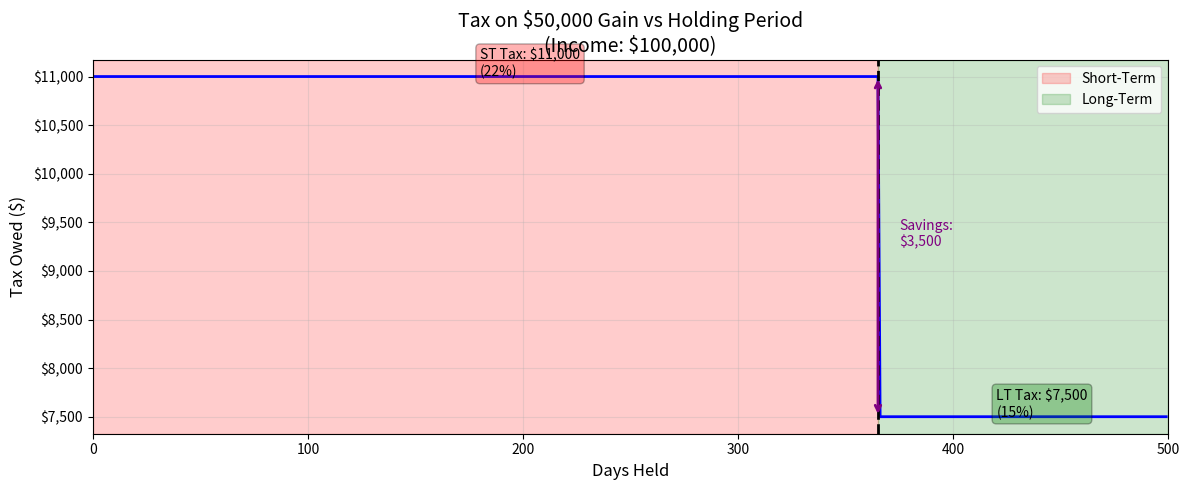

Recreate this plot in Python.
# Install and import required libraries
!pip install pandas numpy matplotlib -q

import pandas as pd
import numpy as np
import matplotlib.pyplot as plt
from datetime import datetime, timedelta

print("Day 2: Short-Term vs Long-Term Capital Gains")
print("="*50)

# Holding Period Calculator
def analyze_holding_period(buy_date, current_date=None, sale_date=None):
    """
    Analyze holding period and determine tax treatment.
    
    Parameters:
    - buy_date: Purchase date (string 'YYYY-MM-DD' or datetime)
    - current_date: Today's date (optional)
    - sale_date: Actual or planned sale date (optional)
    """
    if isinstance(buy_date, str):
        buy_date = datetime.strptime(buy_date, '%Y-%m-%d')
    
    if current_date is None:
        current_date = datetime.now()
    elif isinstance(current_date, str):
        current_date = datetime.strptime(current_date, '%Y-%m-%d')
    
    if sale_date is None:
        sale_date = current_date
    elif isinstance(sale_date, str):
        sale_date = datetime.strptime(sale_date, '%Y-%m-%d')
    
    # Holding period starts day AFTER purchase
    holding_start = buy_date + timedelta(days=1)
    days_held = (sale_date - buy_date).days
    
    # Long-term threshold: more than 365 days
    is_long_term = days_held > 365
    
    # Days until long-term
    lt_date = buy_date + timedelta(days=366)
    days_to_lt = (lt_date - current_date).days
    
    return {
        'buy_date': buy_date,
        'sale_date': sale_date,
        'days_held': days_held,
        'is_long_term': is_long_term,
        'tax_treatment': 'Long-Term' if is_long_term else 'Short-Term',
        'lt_qualification_date': lt_date,
        'days_to_long_term': max(0, days_to_lt)
    }

# Example
print("HOLDING PERIOD ANALYSIS")
print("="*50)

analysis = analyze_holding_period('2024-03-15')
print(f"\nPurchase Date: {analysis['buy_date'].strftime('%Y-%m-%d')}")
print(f"Days Held: {analysis['days_held']}")
print(f"Tax Treatment: {analysis['tax_treatment']}")
print(f"Long-Term Date: {analysis['lt_qualification_date'].strftime('%Y-%m-%d')}")
if analysis['days_to_long_term'] > 0:
    print(f"Days Until Long-Term: {analysis['days_to_long_term']}")

# Tax Rate Tables
def get_tax_rates(taxable_income, filing_status='single'):
    """
    Get both ordinary and LTCG rates for given income.
    """
    # 2024 rates
    ordinary_brackets = {
        'single': [
            (11600, 0.10), (47150, 0.12), (100525, 0.22),
            (191950, 0.24), (243725, 0.32), (609350, 0.35),
            (float('inf'), 0.37)
        ],
        'married': [
            (23200, 0.10), (94300, 0.12), (201050, 0.22),
            (383900, 0.24), (487450, 0.32), (731200, 0.35),
            (float('inf'), 0.37)
        ]
    }
    
    ltcg_brackets = {
        'single': [(47025, 0.00), (518900, 0.15), (float('inf'), 0.20)],
        'married': [(94050, 0.00), (583750, 0.15), (float('inf'), 0.20)]
    }
    
    # Find marginal ordinary rate
    ordinary_rate = 0
    for limit, rate in ordinary_brackets[filing_status]:
        if taxable_income <= limit:
            ordinary_rate = rate
            break
    
    # Find LTCG rate
    ltcg_rate = 0
    for limit, rate in ltcg_brackets[filing_status]:
        if taxable_income <= limit:
            ltcg_rate = rate
            break
    
    # NIIT (3.8%) for income over $200K single / $250K married
    niit_threshold = 200000 if filing_status == 'single' else 250000
    niit = 0.038 if taxable_income > niit_threshold else 0
    
    return {
        'ordinary_rate': ordinary_rate,
        'ltcg_rate': ltcg_rate,
        'niit': niit,
        'effective_st_rate': ordinary_rate + niit,
        'effective_lt_rate': ltcg_rate + niit,
        'savings': ordinary_rate - ltcg_rate
    }

# Show rates for different income levels
print("TAX RATE COMPARISON BY INCOME (Single Filer)")
print("="*60)
print(f"{'Income':>12} {'ST Rate':>10} {'LT Rate':>10} {'NIIT':>8} {'Savings':>10}")
print("-"*60)

incomes = [40000, 60000, 80000, 120000, 200000, 300000, 500000]
for income in incomes:
    rates = get_tax_rates(income, 'single')
    print(f"${income:>10,} {rates['ordinary_rate']*100:>9.0f}% {rates['ltcg_rate']*100:>9.0f}%"
          f" {rates['niit']*100:>7.1f}% {rates['savings']*100:>9.0f}%")

# Tax Savings Calculator
def calculate_holding_decision(gain, current_holding_days, 
                                taxable_income, filing_status='single'):
    """
    Calculate whether to sell now or wait for long-term treatment.
    """
    rates = get_tax_rates(taxable_income, filing_status)
    
    days_to_lt = max(0, 366 - current_holding_days)
    is_already_lt = current_holding_days > 365
    
    st_tax = gain * rates['effective_st_rate']
    lt_tax = gain * rates['effective_lt_rate']
    savings = st_tax - lt_tax
    
    # Breakeven: how much can stock drop before waiting is not worth it
    breakeven_drop = savings / gain if gain > 0 else 0
    
    return {
        'gain': gain,
        'current_days': current_holding_days,
        'is_long_term': is_already_lt,
        'days_to_long_term': days_to_lt,
        'st_tax': st_tax,
        'lt_tax': lt_tax,
        'potential_savings': savings,
        'breakeven_drop_pct': breakeven_drop * 100,
        'st_rate': rates['effective_st_rate'],
        'lt_rate': rates['effective_lt_rate']
    }

# Example decision analysis
print("HOLD OR SELL DECISION ANALYSIS")
print("="*55)

scenarios = [
    (20000, 300, 80000),   # 2 months to LT
    (50000, 350, 120000),  # 2 weeks to LT
    (10000, 180, 60000),   # 6 months to LT
    (100000, 400, 250000), # Already LT
]

for gain, days, income in scenarios:
    result = calculate_holding_decision(gain, days, income)
    
    print(f"\n{'─'*55}")
    print(f"Gain: ${gain:,} | Held: {days} days | Income: ${income:,}")
    print(f"Status: {'LONG-TERM' if result['is_long_term'] else 'SHORT-TERM'}")
    
    if not result['is_long_term']:
        print(f"Days to Long-Term: {result['days_to_long_term']}")
        print(f"\nIf sell NOW (ST):  Tax = ${result['st_tax']:,.0f} ({result['st_rate']*100:.0f}%)")
        print(f"If WAIT for LT:    Tax = ${result['lt_tax']:,.0f} ({result['lt_rate']*100:.0f}%)")
        print(f"Potential Savings: ${result['potential_savings']:,.0f}")
        print(f"\nBreakeven: Stock can drop up to {result['breakeven_drop_pct']:.1f}%")
        print(f"           before selling now becomes better")
    else:
        print(f"Tax at LTCG rate: ${result['lt_tax']:,.0f} ({result['lt_rate']*100:.0f}%)")

# Visualize Tax Savings by Holding Period
def plot_holding_analysis(gain, taxable_income, filing_status='single'):
    """Plot tax owed vs holding period."""
    
    rates = get_tax_rates(taxable_income, filing_status)
    st_rate = rates['effective_st_rate']
    lt_rate = rates['effective_lt_rate']
    
    days = list(range(0, 500))
    taxes = []
    
    for d in days:
        if d <= 365:
            taxes.append(gain * st_rate)
        else:
            taxes.append(gain * lt_rate)
    
    fig, ax = plt.subplots(figsize=(12, 5))
    
    # Plot tax line
    ax.plot(days, taxes, 'b-', linewidth=2)
    
    # Highlight regions
    ax.axvspan(0, 365, alpha=0.2, color='red', label='Short-Term')
    ax.axvspan(365, 500, alpha=0.2, color='green', label='Long-Term')
    
    # Mark the transition
    ax.axvline(x=365, color='black', linestyle='--', linewidth=2)
    
    # Annotations
    st_tax = gain * st_rate
    lt_tax = gain * lt_rate
    savings = st_tax - lt_tax
    
    ax.annotate(f'ST Tax: ${st_tax:,.0f}\n({st_rate*100:.0f}%)', 
                xy=(180, st_tax), fontsize=10,
                bbox=dict(boxstyle='round', facecolor='red', alpha=0.3))
    ax.annotate(f'LT Tax: ${lt_tax:,.0f}\n({lt_rate*100:.0f}%)', 
                xy=(420, lt_tax), fontsize=10,
                bbox=dict(boxstyle='round', facecolor='green', alpha=0.3))
    
    # Savings arrow
    ax.annotate('', xy=(365, lt_tax), xytext=(365, st_tax),
                arrowprops=dict(arrowstyle='<->', color='purple', lw=2))
    ax.annotate(f'Savings:\n${savings:,.0f}', xy=(375, (st_tax + lt_tax)/2),
                fontsize=10, color='purple')
    
    ax.set_xlabel('Days Held', fontsize=12)
    ax.set_ylabel('Tax Owed ($)', fontsize=12)
    ax.set_title(f'Tax on ${gain:,} Gain vs Holding Period\n(Income: ${taxable_income:,})', fontsize=14)
    ax.legend(loc='upper right')
    ax.grid(True, alpha=0.3)
    ax.set_xlim(0, 500)
    ax.yaxis.set_major_formatter(plt.FuncFormatter(lambda x, p: f'${x:,.0f}'))
    
    plt.tight_layout()
    plt.show()

# Plot for different scenarios
plot_holding_analysis(50000, 100000, 'single')

# Portfolio Holding Period Tracker
def track_portfolio_holdings(positions):
    """
    Track holding periods for a portfolio.
    
    Parameters:
    - positions: List of dicts with 'ticker', 'buy_date', 'shares', 
                 'cost_basis', 'current_price'
    """
    results = []
    today = datetime.now()
    
    for pos in positions:
        buy_date = datetime.strptime(pos['buy_date'], '%Y-%m-%d')
        days_held = (today - buy_date).days
        is_lt = days_held > 365
        days_to_lt = max(0, 366 - days_held)
        lt_date = buy_date + timedelta(days=366)
        
        gain = (pos['current_price'] - pos['cost_basis']) * pos['shares']
        gain_pct = (pos['current_price'] / pos['cost_basis'] - 1) * 100
        
        results.append({
            'Ticker': pos['ticker'],
            'Buy Date': pos['buy_date'],
            'Days Held': days_held,
            'Status': 'LT' if is_lt else 'ST',
            'LT Date': lt_date.strftime('%Y-%m-%d') if not is_lt else 'Already LT',
            'Days to LT': days_to_lt if not is_lt else 0,
            'Unrealized Gain': gain,
            'Gain %': gain_pct
        })
    
    df = pd.DataFrame(results)
    return df.sort_values('Days to LT', ascending=False)

# Example portfolio
portfolio = [
    {'ticker': 'AAPL', 'buy_date': '2024-01-15', 'shares': 50, 'cost_basis': 180, 'current_price': 195},
    {'ticker': 'MSFT', 'buy_date': '2024-06-01', 'shares': 30, 'cost_basis': 420, 'current_price': 435},
    {'ticker': 'GOOGL', 'buy_date': '2023-08-20', 'shares': 40, 'cost_basis': 130, 'current_price': 175},
    {'ticker': 'NVDA', 'buy_date': '2024-09-10', 'shares': 20, 'cost_basis': 115, 'current_price': 140},
    {'ticker': 'JPM', 'buy_date': '2023-03-01', 'shares': 25, 'cost_basis': 140, 'current_price': 210},
]

print("PORTFOLIO HOLDING PERIOD TRACKER")
print("="*80)
df = track_portfolio_holdings(portfolio)
print(df.to_string(index=False))

# Summary
st_positions = df[df['Status'] == 'ST']
lt_positions = df[df['Status'] == 'LT']

print(f"\nSummary:")
print(f"  Short-term positions: {len(st_positions)}")
print(f"  Long-term positions: {len(lt_positions)}")
print(f"  ST unrealized gains: ${st_positions['Unrealized Gain'].sum():,.0f}")
print(f"  LT unrealized gains: ${lt_positions['Unrealized Gain'].sum():,.0f}")

# Upcoming LT transitions
upcoming = df[(df['Status'] == 'ST') & (df['Days to LT'] <= 60)]
if len(upcoming) > 0:
    print(f"\nPositions reaching LT status within 60 days:")
    for _, row in upcoming.iterrows():
        print(f"  {row['Ticker']}: LT on {row['LT Date']} ({row['Days to LT']} days)")

# 0% LTCG Bracket Optimizer
def optimize_zero_bracket(positions, ordinary_income, filing_status='single'):
    """
    Identify gains that can be realized in the 0% LTCG bracket.
    """
    # 0% bracket limits (2024)
    zero_bracket_limit = 47025 if filing_status == 'single' else 94050
    
    # Space available in 0% bracket
    space_available = max(0, zero_bracket_limit - ordinary_income)
    
    # Filter LT positions with gains
    lt_gains = []
    for pos in positions:
        buy_date = datetime.strptime(pos['buy_date'], '%Y-%m-%d')
        days_held = (datetime.now() - buy_date).days
        
        if days_held > 365:  # Long-term
            gain = (pos['current_price'] - pos['cost_basis']) * pos['shares']
            if gain > 0:
                lt_gains.append({
                    'ticker': pos['ticker'],
                    'gain': gain,
                    'shares': pos['shares'],
                    'cost_basis': pos['cost_basis']
                })
    
    # Sort by gain (smallest first for tax efficiency)
    lt_gains.sort(key=lambda x: x['gain'])
    
    # Calculate what can be harvested at 0%
    harvestable = []
    remaining_space = space_available
    
    for pos in lt_gains:
        if remaining_space <= 0:
            break
        
        if pos['gain'] <= remaining_space:
            harvestable.append({
                'ticker': pos['ticker'],
                'gain': pos['gain'],
                'action': 'Sell ALL',
                'tax': 0
            })
            remaining_space -= pos['gain']
        else:
            # Partial sale
            partial_shares = int(remaining_space / (pos['gain'] / pos['shares']))
            partial_gain = (pos['gain'] / pos['shares']) * partial_shares
            harvestable.append({
                'ticker': pos['ticker'],
                'gain': partial_gain,
                'action': f'Sell {partial_shares} shares',
                'tax': 0
            })
            remaining_space = 0
    
    return {
        'zero_bracket_limit': zero_bracket_limit,
        'ordinary_income': ordinary_income,
        'space_available': space_available,
        'harvestable_positions': harvestable,
        'total_harvestable': sum(p['gain'] for p in harvestable),
        'remaining_space': remaining_space
    }

# Example
print("0% LTCG BRACKET OPTIMIZATION")
print("="*55)

result = optimize_zero_bracket(portfolio, 35000, 'single')

print(f"\nFiling Status: Single")
print(f"0% Bracket Limit: ${result['zero_bracket_limit']:,}")
print(f"Ordinary Income: ${result['ordinary_income']:,}")
print(f"Space Available: ${result['space_available']:,}")

print(f"\nRecommended Tax-Free Harvesting:")
if result['harvestable_positions']:
    for pos in result['harvestable_positions']:
        print(f"  {pos['ticker']}: {pos['action']} - Gain: ${pos['gain']:,.0f} - Tax: ${pos['tax']}")
    print(f"\nTotal Tax-Free Gains: ${result['total_harvestable']:,.0f}")
else:
    print("  No long-term gains available for 0% harvesting")

print(f"\nStrategy: Sell these positions, pay $0 tax, then repurchase")
print(f"          to reset cost basis higher. (Wait 31 days if loss.)")

# Quiz
quiz_questions = [
    {
        "question": "1. To qualify for long-term capital gains treatment, you must hold an asset:",
        "options": [
            "A) 365 days or more",
            "B) More than 365 days",
            "C) At least 6 months",
            "D) Until the next calendar year"
        ],
        "answer": "B",
        "explanation": "Long-term requires MORE than 1 year (366+ days). Exactly 365 days is still short-term."
    },
    {
        "question": "2. A single filer with $40,000 income pays what rate on long-term gains?",
        "options": [
            "A) 10%",
            "B) 12%",
            "C) 15%",
            "D) 0%"
        ],
        "answer": "D",
        "explanation": "Income under $47,025 (single) qualifies for the 0% LTCG rate."
    },
    {
        "question": "3. Inherited assets are treated as:",
        "options": [
            "A) Always short-term",
            "B) Always long-term",
            "C) Based on how long decedent held them",
            "D) Not taxable at all"
        ],
        "answer": "B",
        "explanation": "Inherited assets are always treated as long-term, regardless of actual holding period."
    },
    {
        "question": "4. The Net Investment Income Tax (NIIT) of 3.8% applies to:",
        "options": [
            "A) All investment income",
            "B) Only short-term gains",
            "C) High earners (over $200K/$250K)",
            "D) Only dividends"
        ],
        "answer": "C",
        "explanation": "NIIT applies to investment income for earners over $200K (single) or $250K (married)."
    },
    {
        "question": "5. The holding period for gifted stock:",
        "options": [
            "A) Starts when you receive the gift",
            "B) Includes the donor's holding period",
            "C) Is always considered long-term",
            "D) Resets to zero"
        ],
        "answer": "B",
        "explanation": "The holding period 'tacks' - your period includes however long the donor held it."
    }
]

print("QUIZ: Short-Term vs Long-Term Capital Gains")
print("="*50)
for q in quiz_questions:
    print(f"\n{q['question']}")
    for opt in q['options']:
        print(f"   {opt}")
    print(f"\n   Answer: {q['answer']} - {q['explanation']}")